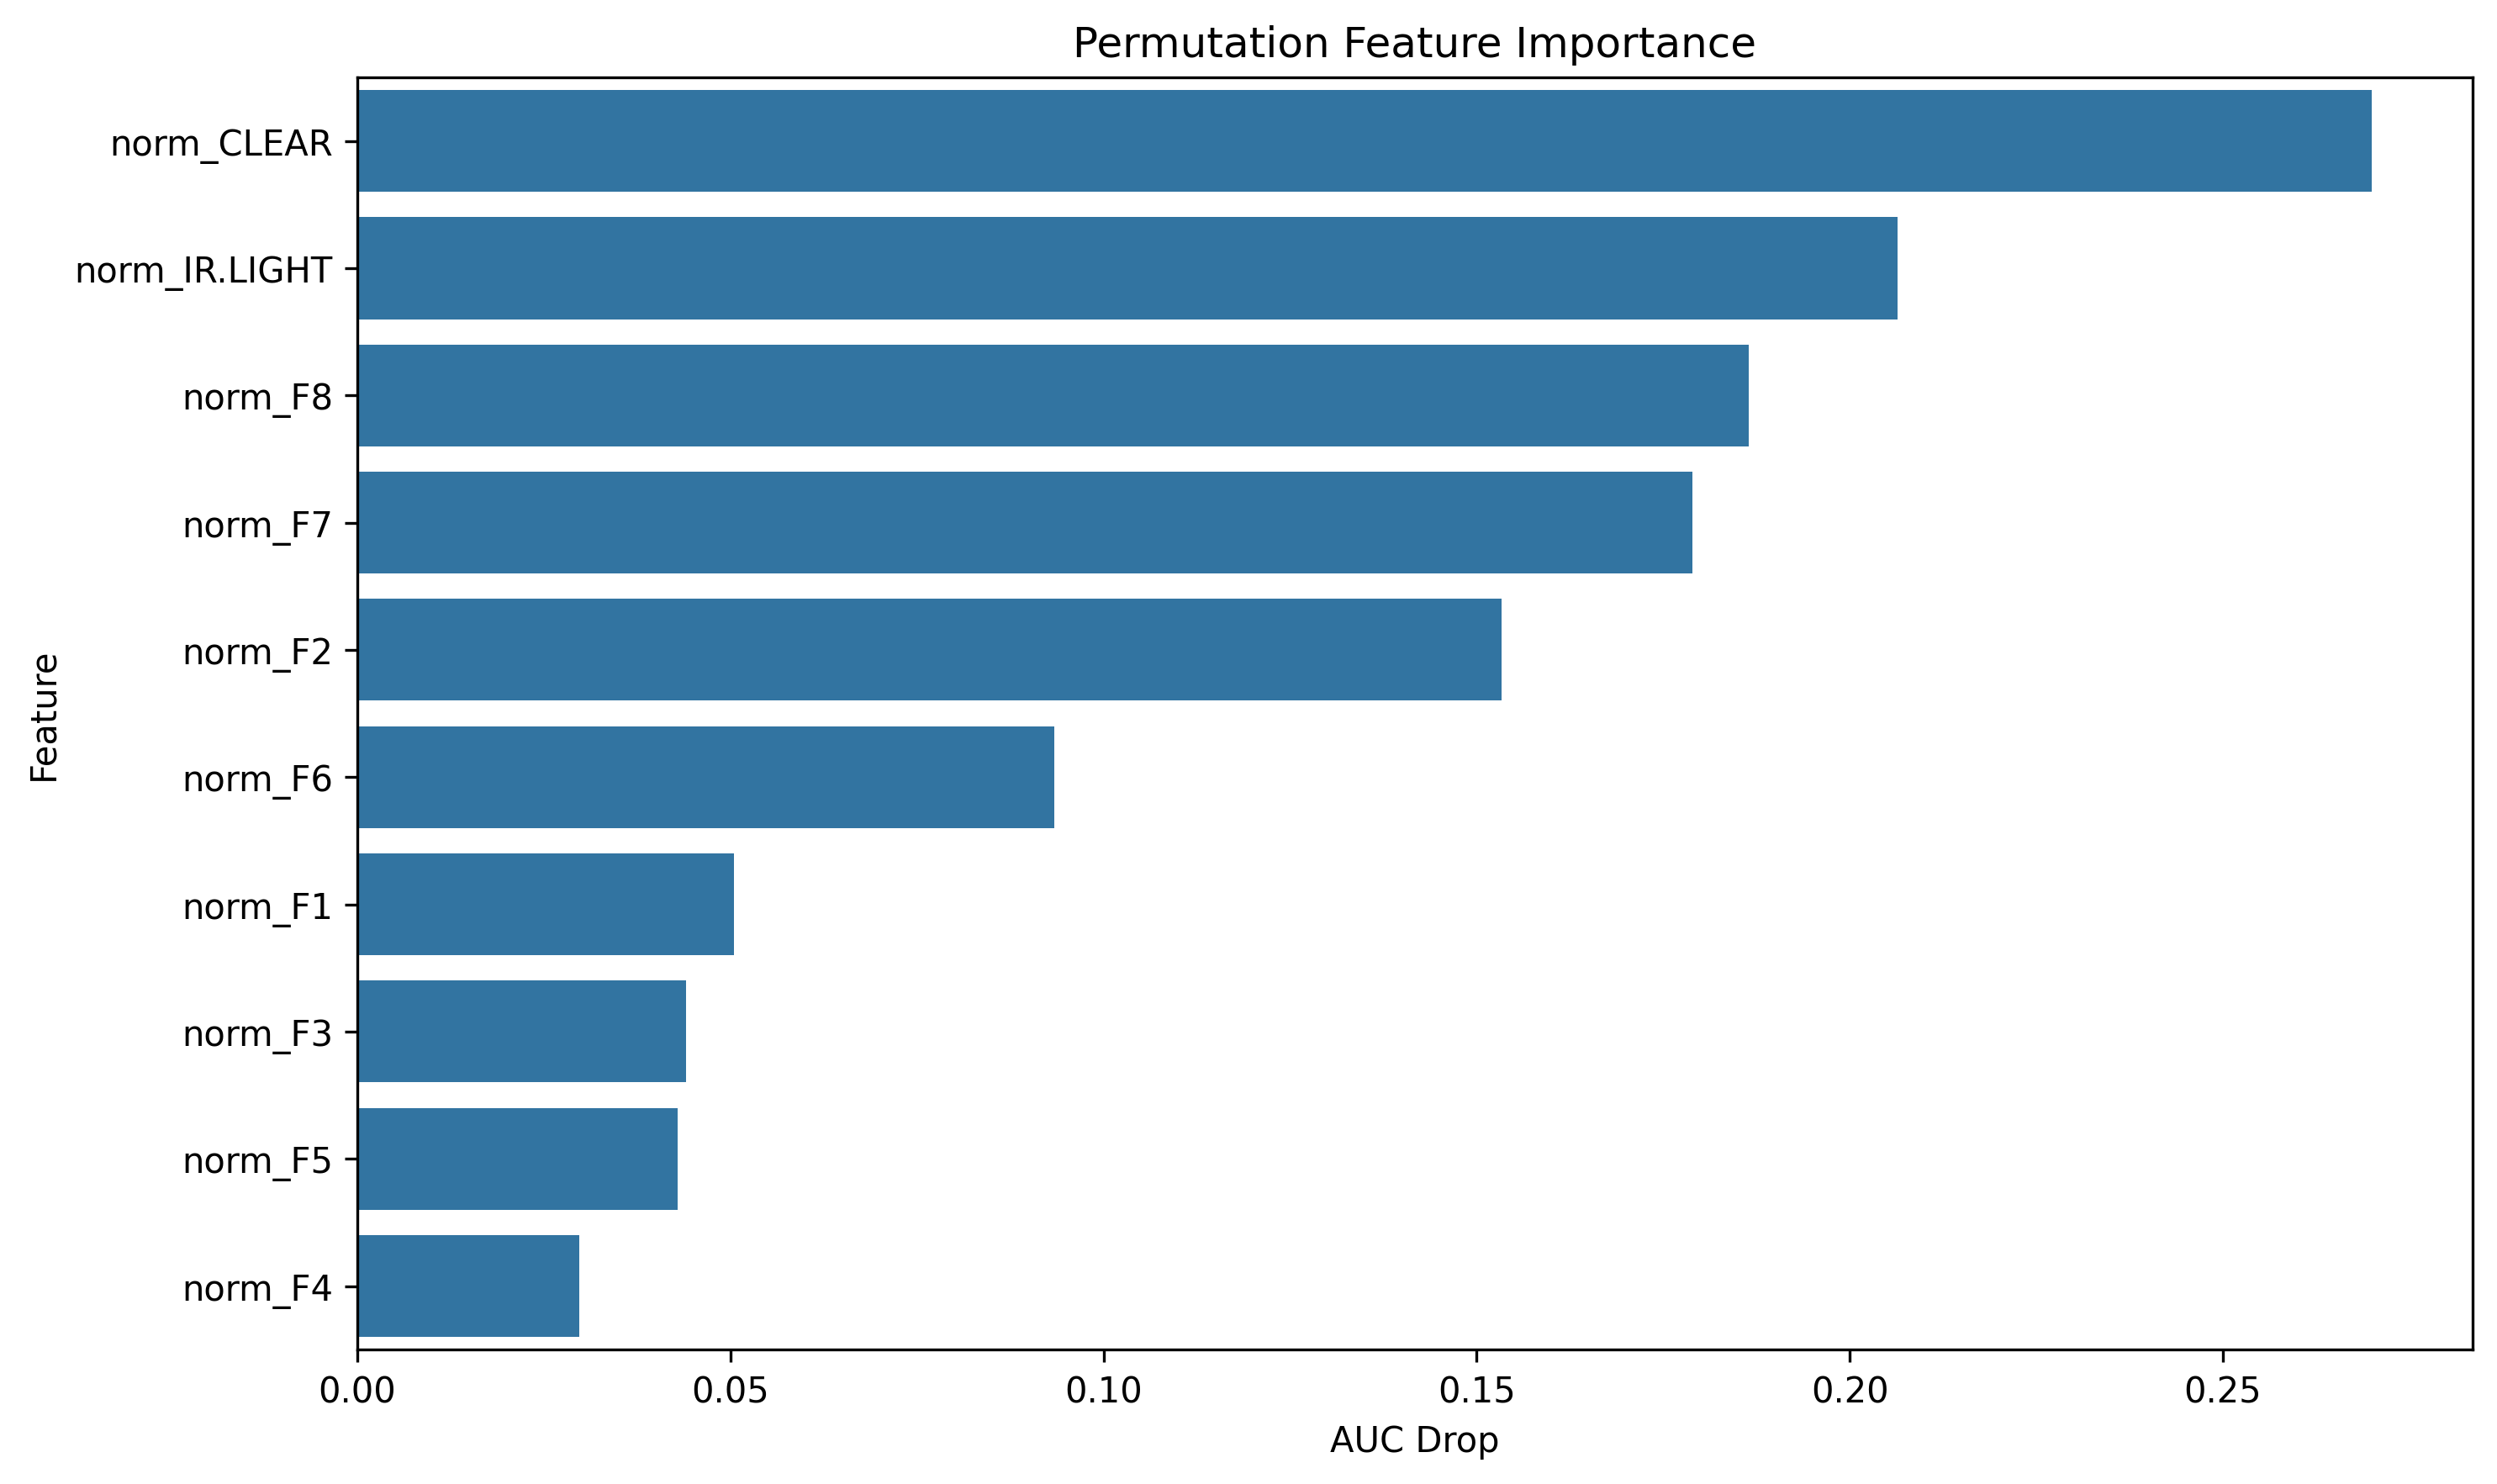

Values plotted in this chart, from the file beside it:
feature, importance
norm_CLEAR, 0.27
norm_IR.LIGHT, 0.2064
norm_F8, 0.1865
norm_F7, 0.179
norm_F2, 0.1533
norm_F6, 0.09341
norm_F1, 0.05049
norm_F3, 0.04408
norm_F5, 0.04288
norm_F4, 0.0297
